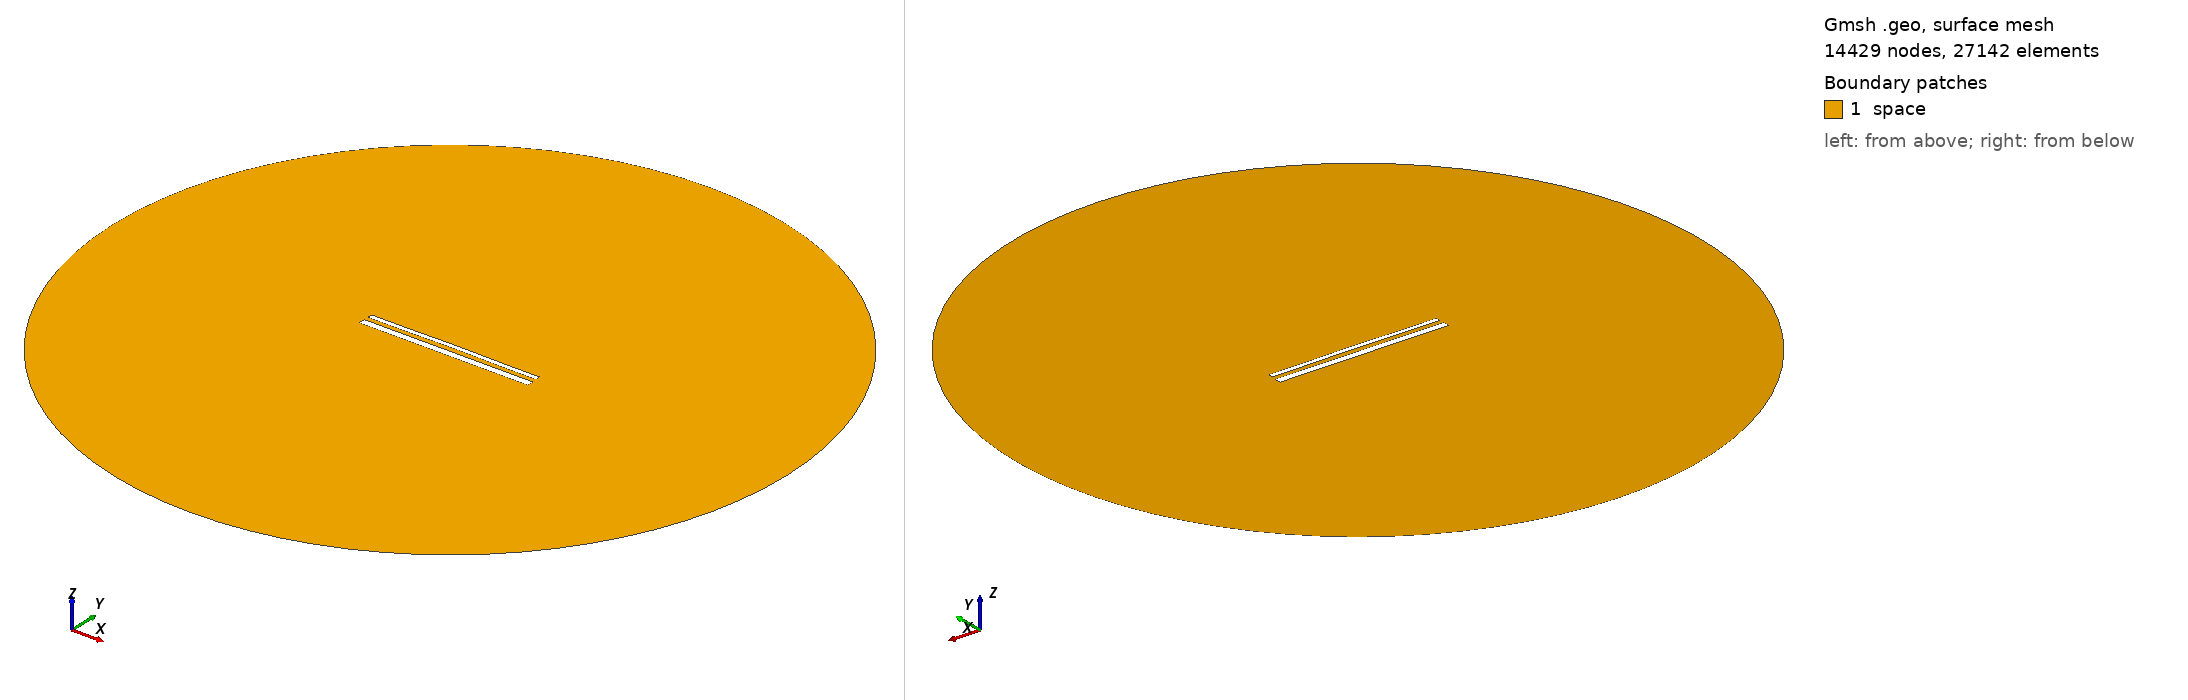

Gmsh geometry script, surface-meshed: 14429 nodes, 27142 surface elements. Boundary patches (legend numbers): 1 space. Left view from above one corner, right view from below the opposite corner. Legend entries are the model's physical surfaces. The drawing asked Gmsh for element sizes between 1% and 20% of the model's largest extent; the script's own settings can give other sizes.

=== 15487.geo (drawn) ===
//---------------------------------------
// Geometry kernel
//---------------------------------------

SetFactory("OpenCASCADE");



//---------------------------------------
// Parameters of the geometry
//---------------------------------------

// Overetch of the upper plate
overetch = 0.5;

// Distance between the plates
distance = 2.5;

// Discretization over the x axis (for the deformation)
nx = 50; 

// Length of the plate
L = 100 - overetch; 

// Number of modes
n = 4; 

// 1st mode coefficient
coeff(1) = 0.07499999999999998;
beta(1) = 0.596864 * 3.1415926535 / L;

// 2nd mode coefficient
coeff(2) = 0.15;
beta(2) = 1.49418 * 3.1415926535 / L;

// 3rd mode coefficient
coeff(3) = 0.0;
beta(3) = 2.50025 * 3.1415926535 / L;

// 4th mode coefficient
coeff(4) = -0.075;
beta(4) = 3.49999 * 3.1415926535 / L;



//---------------------------------------
// Upper plate (deformed rectangle)
//---------------------------------------

// Coordiantes of the upper plate
xmin = -50;
xmax = 50 - overetch;

// Height of the upper plate
yheight = 4 - 2 * overetch;

// Indexes of the points
UpperID[] = {};
LowerID[] = {};
LeftID[] = {};
RightID[] = {};

// Point index
p = 1;

// Horizontal edges
For i In {1:nx}
    x = xmin + (i-1)*(xmax - xmin)/(nx-1);

    y_bottom = distance / 2 + overetch;
    For j In {1:n}
        C = (Cosh(beta(j)*L) + Cos(beta(j)*L)) / (Sinh(beta(j)*L) + Sin(beta(j)*L));
        y_bottom  = y_bottom + coeff(j) * (Cosh(beta(j)*(x+50)) - Cos(beta(j)*(x+50)) - C * (Sinh(beta(j)*(x+50)) - Sin(beta(j)*(x+50))));
    EndFor

    y_top = y_bottom + yheight;

    Point(p) = {x, y_top, 0, 1.0};
    UpperID[i] = p;
    p = p + 1;

    Point(p) = {x, y_bottom, 0, 1.0};
    LowerID[i] = p;
    p = p + 1;
EndFor

// Create point lists
UpperPts[] = {}; LowerPts[] = {};
For i In {1:nx}
  UpperPts[] += {UpperID[i]};
  LowerPts[] += {LowerID[i]};
EndFor

// Build splines
Spline(1) = {UpperPts[]};
Spline(2) = {LowerPts[]};
Line(3) = {LowerPts[nx-1], UpperPts[nx-1]};
Line(4) = {LowerPts[0], UpperPts[0]};

// Build the plane surface
Curve Loop(1) = {2, 3, -1, -4};
Plane Surface(1) = {1};



//---------------------------------------
// Lower plate (rectangle)
//---------------------------------------

// Vertices
Point(1001) = {-50, -1, 0, 1.0};
Point(1002) = { 50, -1, 0, 1.0};
Point(1003) = { 50,  -5, 0, 1.0};
Point(1004) = {-50,  -5, 0, 1.0};

// Edges
Line(5) = {1001, 1002};
Line(6) = {1002, 1003};
Line(7) = {1003, 1004};
Line(8) = {1004, 1001};

// Plane surface
Line Loop(2) = {5, 6, 7, 8};
Plane Surface(2) = {2}; 



//---------------------------------------
// Outer (fictious) boundary
//---------------------------------------

// Points
Point(1005) = {0, 0, 0};       // Center
Point(1006) = {200, 0, 0};     // Start point
Point(1007) = {0, 200, 0};     // 90 degrees
Point(1008) = {-200, 0, 0};    // 180 degrees
Point(1009) = {0, -200, 0};    // 270 degrees

// Circle arcs (each needs start, center, end)
Circle(9) = {1006, 1005, 1007};
Circle(10) = {1007, 1005, 1008};
Circle(11) = {1008, 1005, 1009};
Circle(12) = {1009, 1005, 1006};

// Plane surface for the entire domain
Curve Loop(3) = {9, 10, 11, 12};
Surface(3) = {3};

// Subtract the plates from the whole domain to obtain the actual domain where we want to solve the equations
BooleanDifference{ Surface{3}; Delete; }{ Surface{1}; Surface{2}; Delete; }




//---------------------------------------
// Transfinite Lines/Curves
//---------------------------------------

// Set the number of points on the boundaries
r = 7;

// Plates
Transfinite Curve {1, 2} = 50*r Using Progression 1;
Transfinite Curve {3, 4} = 2*r Using Progression 1;
Transfinite Line {5, 7} = 50*r Using Progression 1;
Transfinite Line {6, 8} = 2*r Using Progression 1;

// Outer boundary
Transfinite Line {9, 10, 11, 12} = 20 Using Progression 1;



//---------------------------------------
// Physical groups
//---------------------------------------                

// Physical curves (boundaries)
Physical Line("force_segment", 10) = {2};
Physical Line("upper_plate", 11) = {1, 3, 4};
Physical Line("lower_plate", 12) = {5, 6, 7, 8};
Physical Line("boundary", 20) = {9, 10, 11, 12};

// Physical Surfaces
Physical Surface("space", 30) = {3};



//---------------------------------------
// 6. Generate the Mesh
//---------------------------------------

// 2D mesh generation
Mesh 2;
